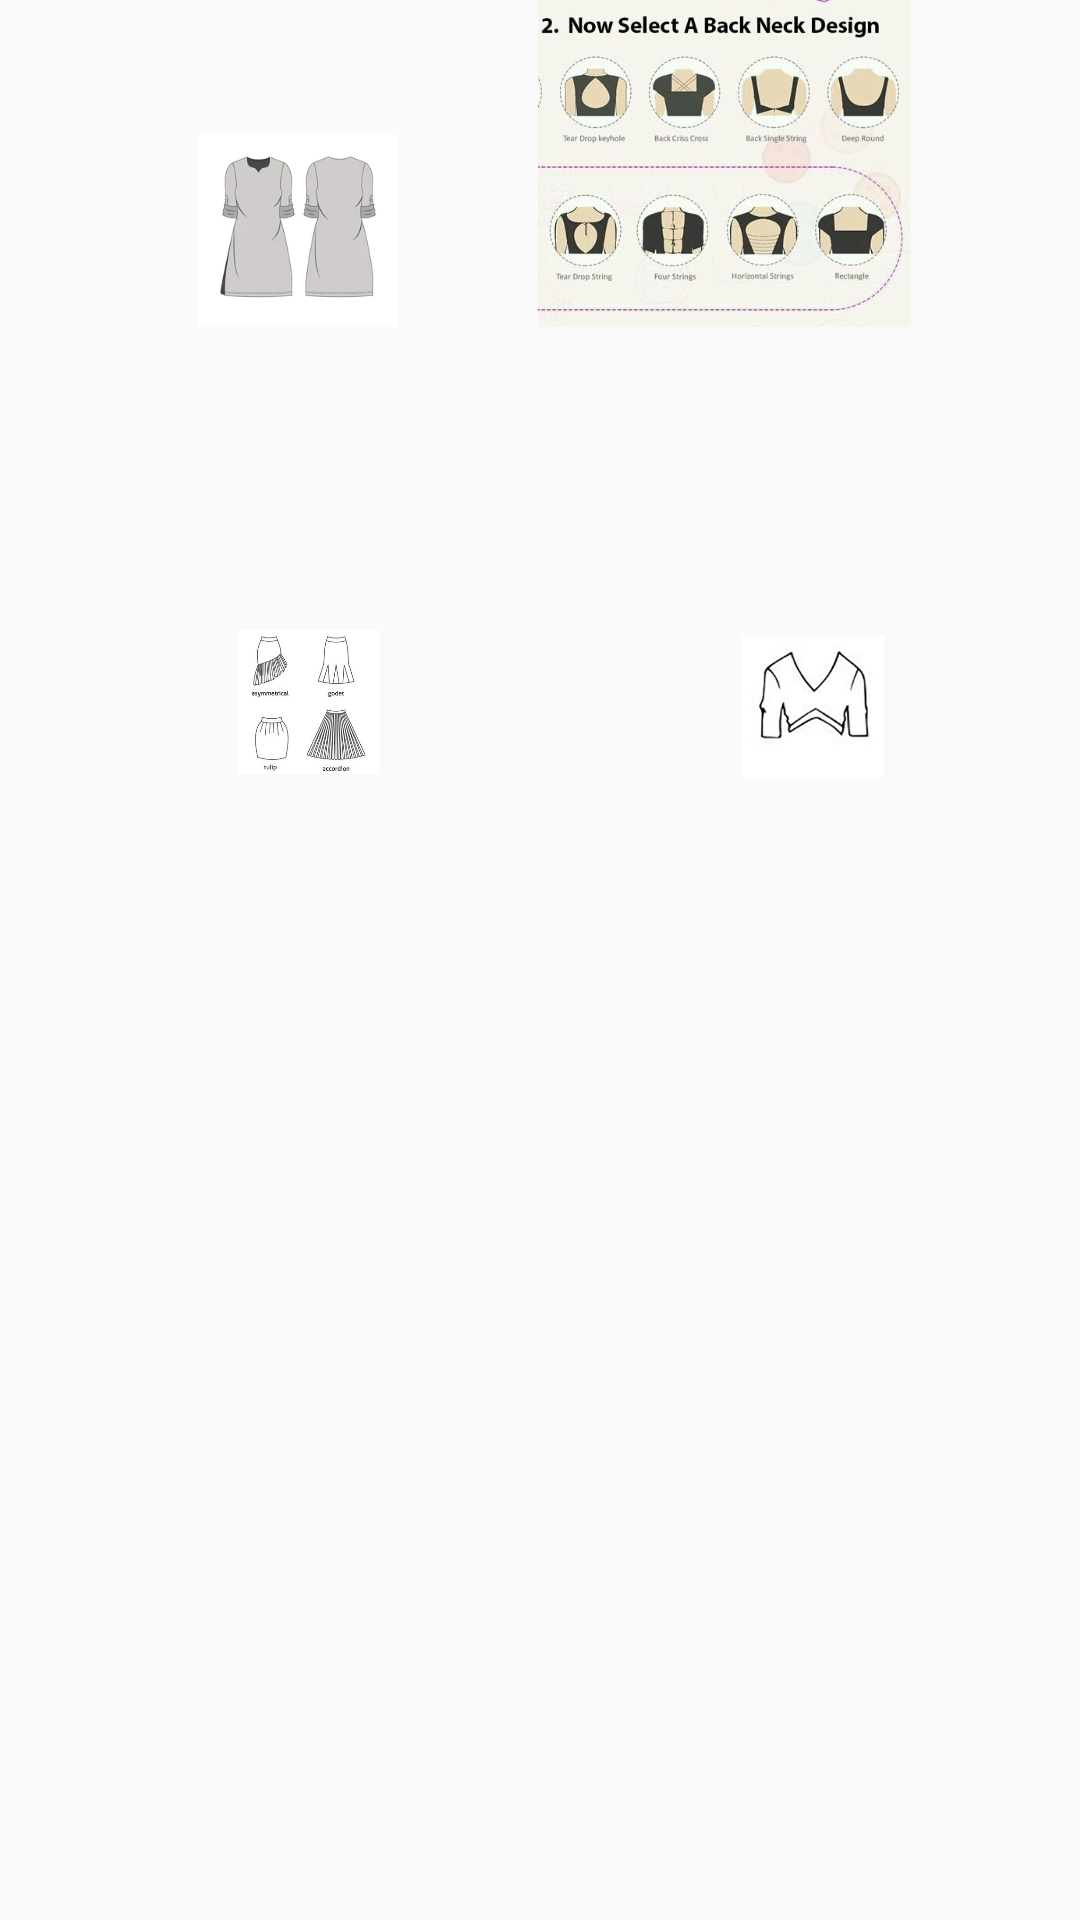

Layout XML and referenced resources for this Android screen:
<!-- AndroidManifest.xml: application theme Theme.MyFashionSketch -->
<!-- res/layout/activity_main.xml -->
<?xml version="1.0" encoding="utf-8"?>
<RelativeLayout xmlns:android="http://schemas.android.com/apk/res/android"
    xmlns:tools="http://schemas.android.com/tools"
    android:layout_width="match_parent"
    android:layout_height="match_parent"
    tools:context=".HomeActivity">

    <ImageView
        android:id="@+id/imageView1"
        android:layout_width="157dp"
        android:layout_height="157dp"
        android:layout_alignParentStart="true"
        android:layout_alignParentTop="true"
        android:layout_alignParentEnd="true"
        android:layout_alignParentBottom="true"
        android:layout_marginStart="46dp"
        android:layout_marginTop="45dp"
        android:layout_marginEnd="208dp"
        android:layout_marginBottom="531dp"
        android:src="@drawable/ic_next_wear" />

    <ImageView
        android:id="@+id/imageView2"
        android:layout_width="157dp"
        android:layout_height="157dp"
        android:layout_alignParentStart="true"
        android:layout_alignParentTop="true"
        android:layout_alignParentEnd="true"
        android:layout_alignParentBottom="true"
        android:layout_marginStart="47dp"
        android:layout_marginTop="210dp"
        android:layout_marginEnd="201dp"
        android:layout_marginBottom="382dp"
        android:src="@drawable/ic_skirt_wear" />

    <ImageView
        android:id="@+id/imageView3"
        android:layout_width="157dp"
        android:layout_height="157dp"
        android:layout_alignParentEnd="true"
        android:layout_alignParentBottom="true"
        android:layout_marginEnd="40dp"
        android:layout_marginBottom="531dp"
        android:src="@drawable/ic_back_neck" />

    <ImageView
        android:id="@+id/imageView4"
        android:layout_width="157dp"
        android:layout_height="157dp"
        android:layout_alignParentStart="true"
        android:layout_alignParentTop="true"
        android:layout_alignParentEnd="true"
        android:layout_alignParentBottom="true"
        android:layout_marginStart="222dp"
        android:layout_marginTop="212dp"
        android:layout_marginEnd="40dp"
        android:layout_marginBottom="381dp"
        android:src="@drawable/ic_neck_wear" />

</RelativeLayout>
<!-- resources referenced by this layout -->
<resources>
  <!-- drawable ic_back_neck: png bitmap (drawable-xhdpi, 67586 bytes) -->
  <!-- drawable ic_neck_wear: png bitmap (drawable-xhdpi, 24693 bytes) -->
  <!-- drawable ic_next_wear: png bitmap (drawable-xhdpi, 24183 bytes) -->
  <!-- drawable ic_skirt_wear: png bitmap (drawable-xhdpi, 42260 bytes) -->
  <style name="Theme.MyFashionSketch" parent="Theme.AppCompat.Light.DarkActionBar">
          
          <item name="colorPrimary">@color/purple_500</item>
          <item name="colorPrimaryDark">@color/purple_700</item>
          <item name="colorAccent">@color/teal_200</item>
          
      </style>
  <!-- not gathered from this repository: default colours our renderer supplied (Android Studio template values) -->
  <color name="purple_500">#FF6200EE</color>
  <color name="purple_700">#FF3700B3</color>
  <color name="teal_200">#FF03DAC5</color>
</resources>
